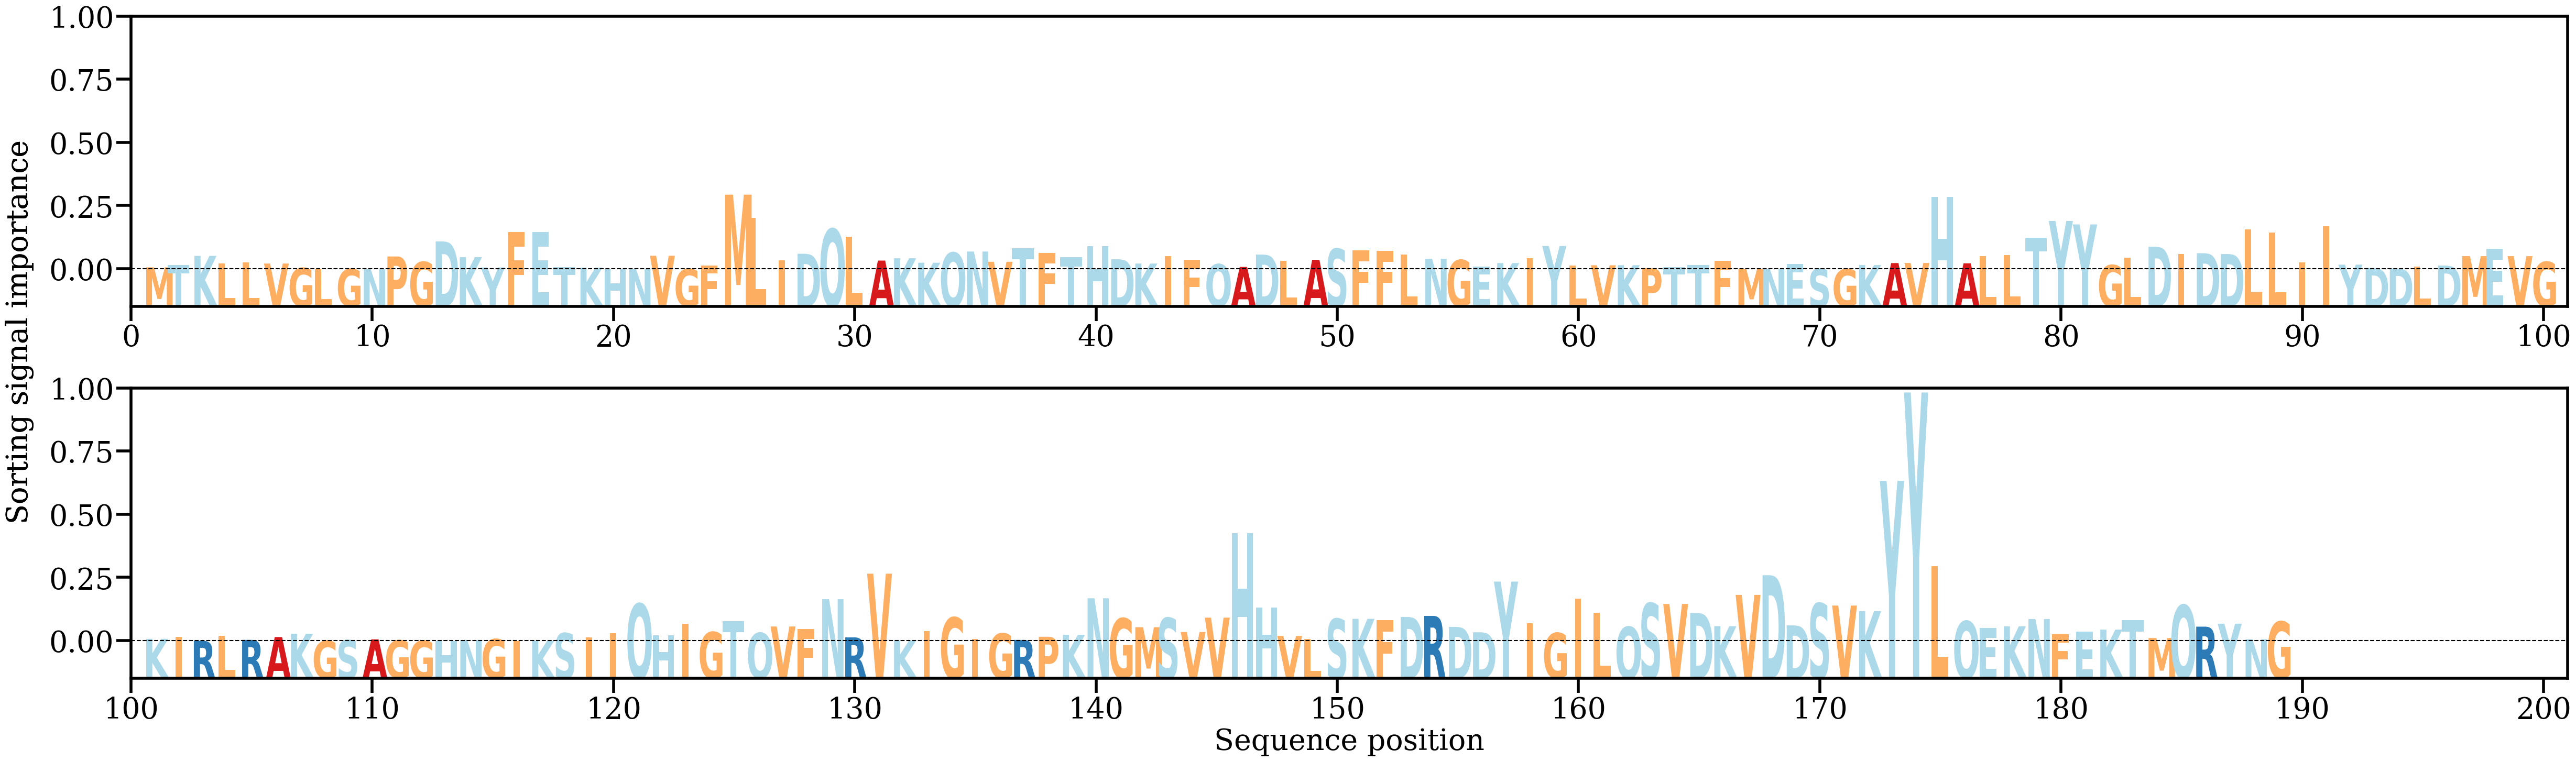

Data behind this chart, as committed beside it:
AA, Alpha
M, [0.00059809]
T, [0.00122014]
K, [0.00404287]
L, [0.00176217]
L, [0.00206649]
V, [0.00173689]
G, [0.0003973]
L, [7.620921e-05]
G, [7.5665725e-05]
N, [2.1444866e-05]
P, [0.00386004]
G, [0.00222047]
D, [0.00837285]
K, [0.00365454]
Y, [0.00054933]
F, [0.01117351]
E, [0.0111838]
T, [0.00070055]
K, [0.00048248]
H, [6.0413884e-05]
N, [9.606061e-05]
V, [0.00408577]
G, [9.574949e-05]
F, [0.0010938]
M, [0.02241133]
L, [0.01550119]
I, [0.0026827]
D, [0.00466468]
Q, [0.012119]
L, [0.00981518]
A, [0.00262699]
K, [0.00331728]
K, [0.00197665]
Q, [0.00500962]
N, [0.0053371]
V, [0.0022689]
T, [0.00638758]
F, [0.00487344]
T, [0.0037266]
H, [0.0068869]
D, [0.00301525]
K, [0.0017327]
I, [0.00398503]
F, [0.00281212]
Q, [0.00152843]
A, [0.00071664]
D, [0.00442295]
L, [0.00262451]
A, [0.00284384]
S, [0.00615256]
F, [0.00576574]
F, [0.00554786]
L, [0.00450223]
N, [0.00313706]
G, [0.00279587]
E, [0.00075932]
K, [0.00186636]
I, [0.00333762]
Y, [0.00700247]
L, [0.00119841]
... 129 more rows
